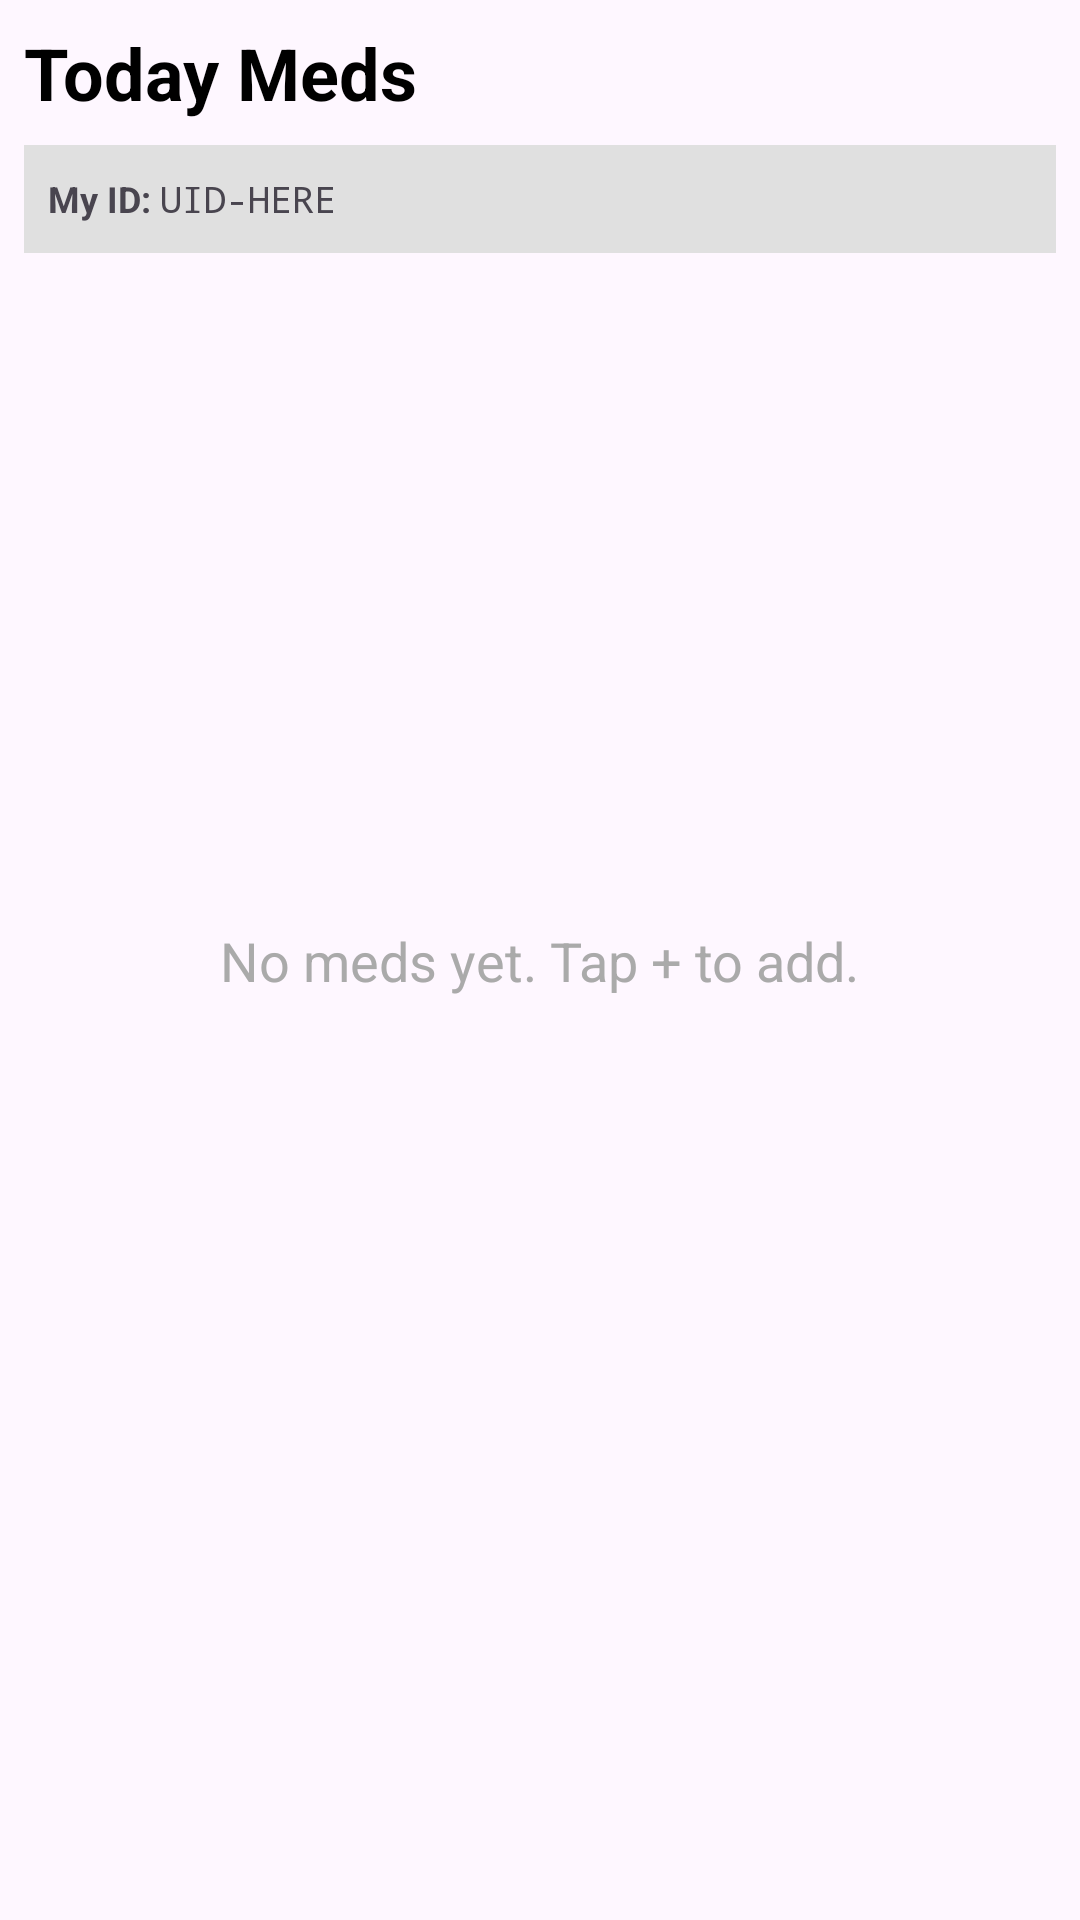

The Android layout XML behind this screen, and the referenced resources:
<!-- AndroidManifest.xml: application theme Theme.Authentication -->
<!-- res/layout/fragment_home.xml -->
<?xml version="1.0" encoding="utf-8"?>
<androidx.constraintlayout.widget.ConstraintLayout xmlns:android="http://schemas.android.com/apk/res/android"
    xmlns:app="http://schemas.android.com/apk/res-auto"
    android:layout_width="match_parent"
    android:layout_height="match_parent"
    android:padding="8dp">

    <TextView
        android:id="@+id/title_today"
        android:layout_width="0dp"
        android:layout_height="wrap_content"
        android:text="@string/today_title"
        android:textColor="@android:color/black"
        android:textSize="24sp"
        android:textStyle="bold"
        app:layout_constraintEnd_toEndOf="parent"
        app:layout_constraintStart_toStartOf="parent"
        app:layout_constraintTop_toTopOf="parent" />

    <LinearLayout
        android:id="@+id/uid_container"
        android:layout_width="match_parent"
        android:layout_height="wrap_content"
        android:orientation="horizontal"
        android:gravity="center_vertical"
        android:background="#E0E0E0"
        android:padding="8dp"
        android:layout_marginTop="8dp"
        app:layout_constraintTop_toBottomOf="@id/title_today">

        <TextView
            android:id="@+id/text_my_id_label"
            android:layout_width="wrap_content"
            android:layout_height="wrap_content"
            android:text="My ID: "
            android:textStyle="bold"
            android:textSize="12sp"/>

        <TextView
            android:id="@+id/text_user_uid"
            android:layout_width="0dp"
            android:layout_height="wrap_content"
            android:layout_weight="1"
            android:text="UID-HERE"
            android:textSize="12sp"
            android:ellipsize="end"
            android:maxLines="1"
            android:fontFamily="monospace"/>

        <ImageView
            android:id="@+id/btn_copy_uid"
            android:layout_width="20dp"
            android:layout_height="20dp"
            android:src="@drawable/ic_content_copy"
            android:contentDescription="Copy UID"
            android:background="?attr/selectableItemBackground"
            android:layout_marginStart="8dp"
            app:tint="?android:attr/textColorSecondary"/>
    </LinearLayout>

    <androidx.recyclerview.widget.RecyclerView
        android:id="@+id/recycler_medications"
        android:layout_width="0dp"
        android:layout_height="0dp"
        android:layout_marginTop="8dp"
        app:layout_constraintBottom_toBottomOf="parent"
        app:layout_constraintEnd_toEndOf="parent"
        app:layout_constraintStart_toStartOf="parent"
        app:layout_constraintTop_toBottomOf="@id/uid_container" />

    <TextView
        android:id="@+id/empty_state"
        android:layout_width="wrap_content"
        android:layout_height="wrap_content"
        android:text="No meds yet. Tap + to add."
        android:textColor="@android:color/darker_gray"
        android:textSize="18sp"
        app:layout_constraintBottom_toBottomOf="parent"
        app:layout_constraintEnd_toEndOf="parent"
        app:layout_constraintStart_toStartOf="parent"
        app:layout_constraintTop_toTopOf="parent" />

</androidx.constraintlayout.widget.ConstraintLayout>
<!-- resources referenced by this layout -->
<resources>
  <string name="today_title">Today Meds</string>
  <style name="Theme.Authentication" parent="Base.Theme.Authentication" />
  <style name="Base.Theme.Authentication" parent="Theme.Material3.DayNight.NoActionBar">
        <item name="colorPrimary">@color/lavender</item>
        <item name="colorPrimaryVariant">@color/lavender</item>
          
          
      </style>
  <color name="lavender">#B5B4D9</color>
</resources>
